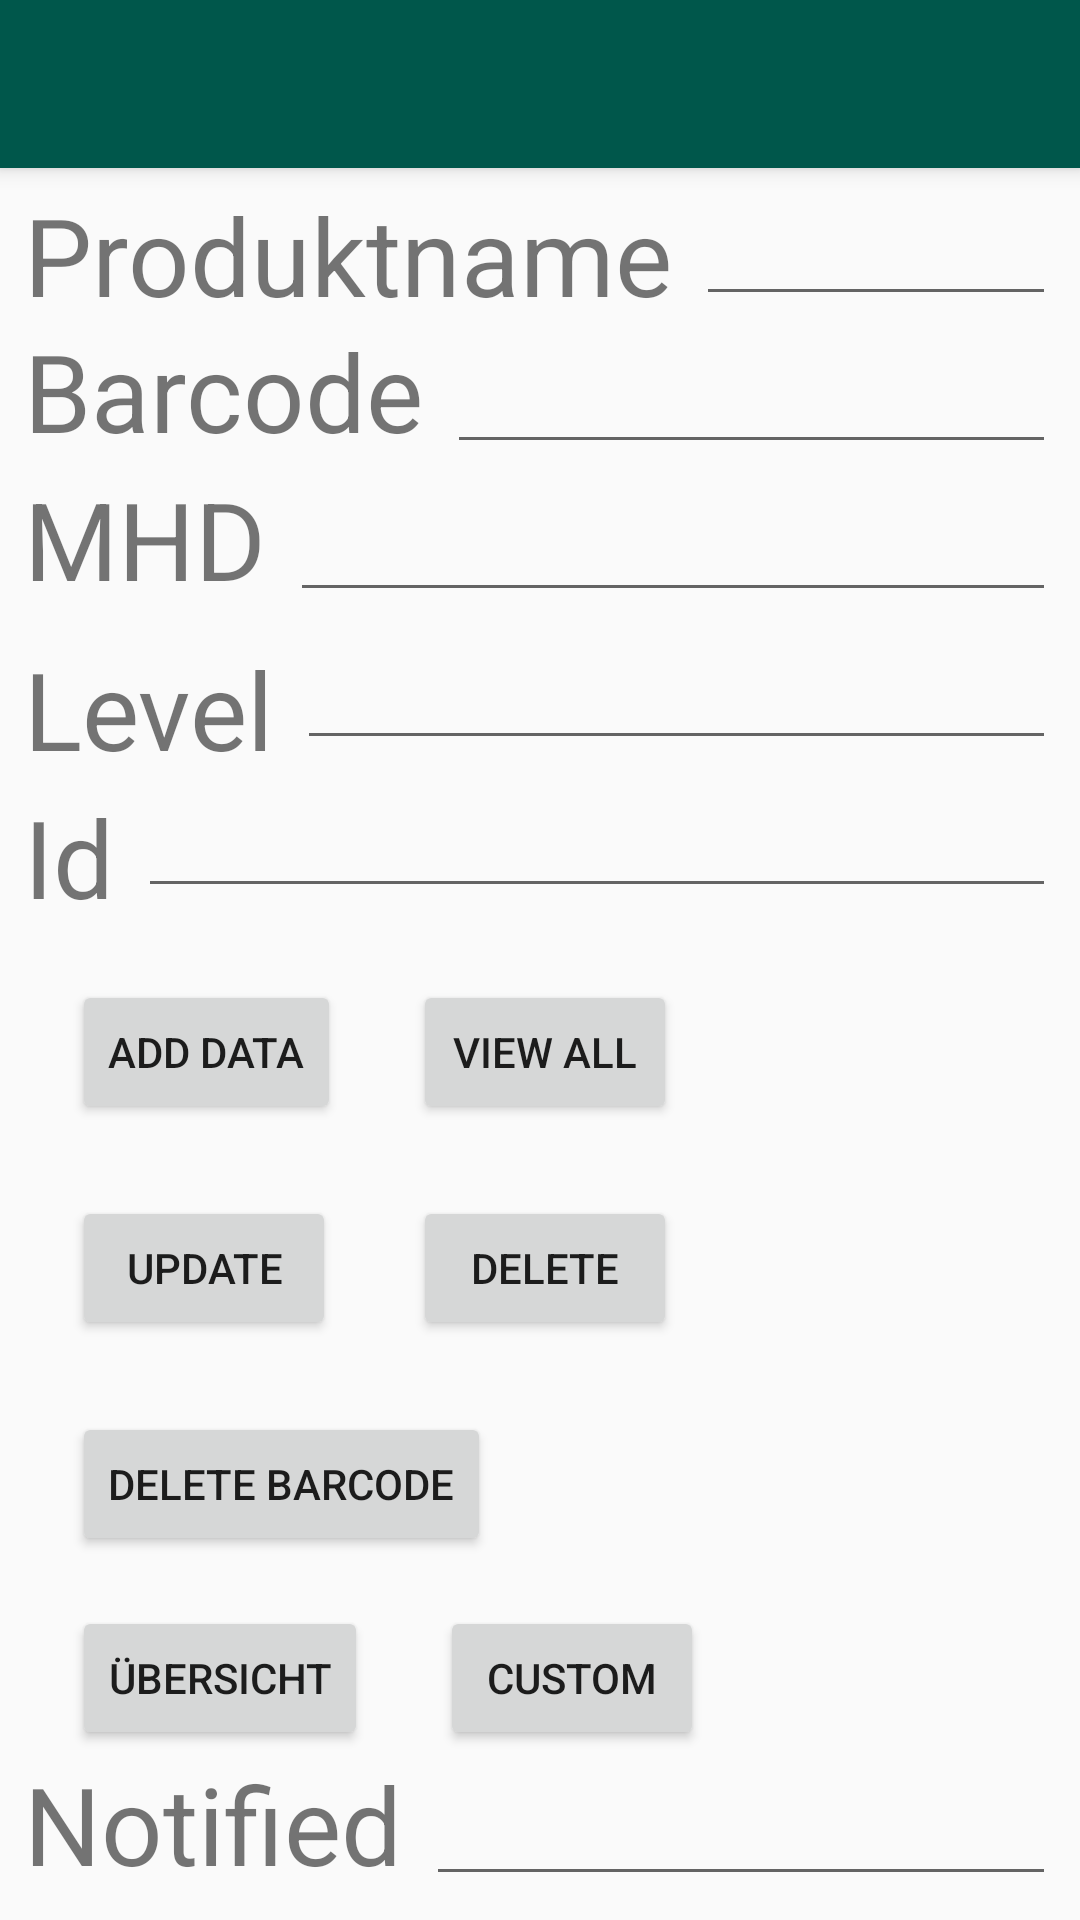

Android layout source for this screen:
<!-- AndroidManifest.xml: application theme AppTheme -->
<!-- res/layout/activity_main.xml -->
<?xml version="1.0" encoding="utf-8"?>
<androidx.constraintlayout.widget.ConstraintLayout xmlns:android="http://schemas.android.com/apk/res/android"
    xmlns:app="http://schemas.android.com/apk/res-auto"
    xmlns:tools="http://schemas.android.com/tools"
    android:layout_width="match_parent"
    android:layout_height="match_parent"
    tools:context=".MainActivity">

    <include
        android:id="@+id/toolbar"
        layout="@layout/toolbar" />

    <TextView
        android:id="@+id/textView5"
        android:layout_width="0dp"
        android:layout_height="wrap_content"
        android:layout_marginStart="8dp"
        android:layout_marginTop="8dp"
        android:layout_marginBottom="8dp"
        android:text="MHD"
        android:textSize="36sp"
        app:layout_constraintBottom_toBottomOf="@+id/editText_mhd"
        app:layout_constraintLeft_toLeftOf="parent"
        app:layout_constraintStart_toStartOf="parent"
        app:layout_constraintTop_toBottomOf="@+id/editText_barcode" />

    <TextView
        android:id="@+id/Id"
        android:layout_width="wrap_content"
        android:layout_height="wrap_content"
        android:layout_marginStart="8dp"
        android:layout_marginTop="8dp"
        android:text="Id"
        android:textSize="36sp"
        app:layout_constraintStart_toStartOf="parent"
        app:layout_constraintTop_toBottomOf="@+id/editText_level" />

    <TextView
        android:id="@+id/textView"
        android:layout_width="wrap_content"
        android:layout_height="wrap_content"
        android:layout_marginStart="8dp"
        android:layout_marginTop="8dp"
        android:text="Level"
        android:textSize="36sp"
        app:layout_constraintStart_toStartOf="parent"
        app:layout_constraintTop_toBottomOf="@+id/editText_mhd" />

    <TextView
        android:id="@+id/Surname"
        android:layout_width="0dp"
        android:layout_height="wrap_content"
        android:layout_marginStart="8dp"
        android:layout_marginTop="8dp"
        android:layout_marginBottom="8dp"
        android:text="Barcode"
        android:textSize="36sp"
        app:layout_constraintBottom_toBottomOf="@+id/editText_barcode"
        app:layout_constraintStart_toStartOf="parent"
        app:layout_constraintTop_toBottomOf="@+id/editText_produktname" />

    <TextView
        android:id="@+id/textView_Produktname"
        android:layout_width="0dp"
        android:layout_height="wrap_content"
        android:layout_marginStart="8dp"
        android:layout_marginTop="8dp"
        android:layout_marginBottom="8dp"
        android:text="Produktname"
        android:textSize="36sp"
        app:layout_constraintBottom_toTopOf="@+id/editText_barcode"
        app:layout_constraintStart_toStartOf="parent"
        app:layout_constraintTop_toBottomOf="@+id/toolbar" />

    <EditText
        android:id="@+id/editText_produktname"
        android:layout_width="0dp"
        android:layout_height="wrap_content"
        android:layout_marginStart="8dp"
        android:layout_marginTop="8dp"
        android:layout_marginEnd="8dp"
        android:ems="10"
        android:inputType="textPersonName"
        app:layout_constraintEnd_toEndOf="parent"
        app:layout_constraintStart_toEndOf="@+id/textView_Produktname"
        app:layout_constraintTop_toBottomOf="@id/toolbar" />

    <EditText
        android:id="@+id/editText_barcode"
        android:layout_width="0dp"
        android:layout_height="wrap_content"
        android:layout_marginStart="8dp"
        android:layout_marginTop="8dp"
        android:layout_marginEnd="8dp"
        android:ems="10"
        android:inputType="textPersonName"
        app:layout_constraintEnd_toEndOf="parent"
        app:layout_constraintStart_toEndOf="@+id/Surname"
        app:layout_constraintTop_toBottomOf="@+id/editText_produktname" />

    <EditText
        android:id="@+id/editText_mhd"
        android:layout_width="0dp"
        android:layout_height="wrap_content"
        android:layout_marginStart="8dp"
        android:layout_marginTop="8dp"
        android:layout_marginEnd="8dp"
        android:ems="10"
        android:inputType="textPersonName"
        app:layout_constraintEnd_toEndOf="parent"
        app:layout_constraintStart_toEndOf="@+id/textView5"
        app:layout_constraintTop_toBottomOf="@+id/editText_barcode" />

    <EditText
        android:id="@+id/editText_id"
        android:layout_width="0dp"
        android:layout_height="wrap_content"
        android:layout_marginStart="8dp"
        android:layout_marginTop="8dp"
        android:layout_marginEnd="8dp"
        android:ems="10"
        android:inputType="textPersonName"
        app:layout_constraintEnd_toEndOf="parent"
        app:layout_constraintStart_toEndOf="@+id/Id"
        app:layout_constraintTop_toBottomOf="@+id/editText_level" />

    <EditText
        android:id="@+id/editText_level"
        android:layout_width="0dp"
        android:layout_height="wrap_content"
        android:layout_marginStart="8dp"
        android:layout_marginTop="8dp"
        android:layout_marginEnd="8dp"
        android:ems="10"
        android:inputType="textPersonName"
        app:layout_constraintEnd_toEndOf="parent"
        app:layout_constraintStart_toEndOf="@+id/textView"
        app:layout_constraintTop_toBottomOf="@+id/editText_mhd" />

    <Button
        android:id="@+id/button_add"
        android:layout_width="wrap_content"
        android:layout_height="wrap_content"
        android:layout_marginStart="24dp"
        android:layout_marginTop="24dp"
        android:text="Add Data"
        app:layout_constraintStart_toStartOf="parent"
        app:layout_constraintTop_toBottomOf="@+id/editText_id" />

    <Button
        android:id="@+id/button_viewAll"
        android:layout_width="wrap_content"
        android:layout_height="wrap_content"
        android:layout_marginStart="24dp"
        android:layout_marginTop="24dp"
        android:text="View All"
        app:layout_constraintStart_toEndOf="@+id/button_add"
        app:layout_constraintTop_toBottomOf="@+id/editText_id" />

    <Button
        android:id="@+id/button_update"
        android:layout_width="wrap_content"
        android:layout_height="wrap_content"
        android:layout_marginStart="24dp"
        android:layout_marginTop="24dp"
        android:text="Update"
        app:layout_constraintStart_toStartOf="parent"
        app:layout_constraintTop_toBottomOf="@+id/button_add" />

    <Button
        android:id="@+id/button_delete"
        android:layout_width="wrap_content"
        android:layout_height="wrap_content"
        android:layout_marginStart="24dp"
        android:layout_marginTop="24dp"
        android:text="Delete"
        app:layout_constraintStart_toEndOf="@+id/button_add"
        app:layout_constraintTop_toBottomOf="@+id/button_viewAll" />

    <Button
        android:id="@+id/button_deleteBarcode"
        android:layout_width="wrap_content"
        android:layout_height="wrap_content"
        android:layout_marginStart="24dp"
        android:layout_marginTop="24dp"
        android:text="Delete Barcode"
        app:layout_constraintStart_toStartOf="parent"
        app:layout_constraintTop_toBottomOf="@+id/button_update" />

    <Button
        android:id="@+id/button_uebersicht"
        android:layout_width="wrap_content"
        android:layout_height="wrap_content"
        android:layout_marginStart="24dp"
        android:layout_marginTop="24dp"
        android:layout_marginBottom="8dp"
        android:text="Übersicht"
        app:layout_constraintBottom_toTopOf="@+id/textView4"
        app:layout_constraintStart_toStartOf="parent"
        app:layout_constraintTop_toBottomOf="@+id/button_deleteBarcode" />

    <Button
        android:id="@+id/button_custom"
        android:layout_width="wrap_content"
        android:layout_height="wrap_content"
        android:layout_marginStart="24dp"
        android:layout_marginTop="24dp"
        android:layout_marginBottom="8dp"
        android:text="custom"
        app:layout_constraintBottom_toTopOf="@+id/textView4"
        app:layout_constraintStart_toEndOf="@+id/button_uebersicht"
        app:layout_constraintTop_toBottomOf="@+id/button_deleteBarcode" />

    <EditText
        android:id="@+id/editText_notified"
        android:layout_width="0dp"
        android:layout_height="wrap_content"
        android:layout_marginStart="8dp"
        android:layout_marginEnd="8dp"
        android:layout_marginBottom="8dp"
        android:ems="10"
        android:inputType="textPersonName"
        app:layout_constraintBottom_toBottomOf="parent"
        app:layout_constraintEnd_toEndOf="parent"
        app:layout_constraintStart_toEndOf="@+id/textView4" />

    <TextView
        android:id="@+id/textView4"
        android:layout_width="0dp"
        android:layout_height="wrap_content"
        android:layout_marginStart="8dp"
        android:layout_marginBottom="8dp"
        android:text="Notified"
        android:textSize="36sp"
        app:layout_constraintBottom_toBottomOf="parent"
        app:layout_constraintStart_toStartOf="parent" />

</androidx.constraintlayout.widget.ConstraintLayout>
<!-- res/layout/toolbar.xml (included above) -->
<?xml version="1.0" encoding="utf-8"?>
<androidx.appcompat.widget.Toolbar xmlns:android="http://schemas.android.com/apk/res/android"
    android:layout_width="match_parent"
    android:layout_height="wrap_content"
    android:background="@color/colorPrimaryDark"
    android:elevation="4dp"
    android:theme="@style/Theme.AppCompat.DayNight.DarkActionBar">

</androidx.appcompat.widget.Toolbar>
<!-- resources referenced by this layout -->
<resources>
  <color name="colorPrimaryDark">#00574B</color>
  <style name="AppTheme" parent="Theme.AppCompat.Light.NoActionBar">
          
          <item name="colorPrimary">@color/colorPrimary</item>
          <item name="colorPrimaryDark">@color/colorPrimaryDark</item>
          <item name="colorAccent">@color/colorAccent</item>
      </style>
  <color name="colorPrimary">#008577</color>
  <color name="colorAccent">#D81B60</color>
</resources>
